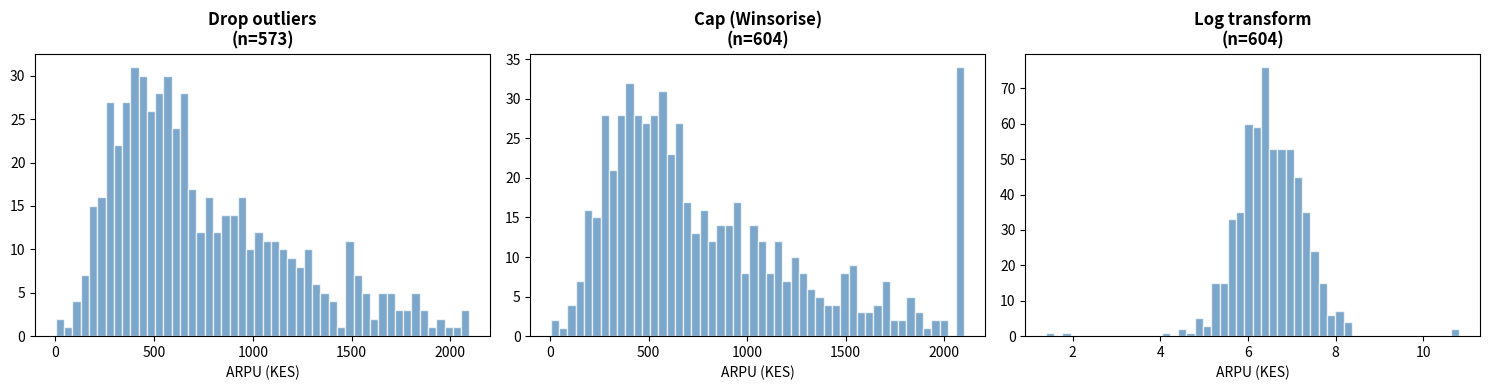

The script that saved this image: (Note: this script raises an exception after producing the figure.)
import numpy as np
import pandas as pd
import matplotlib
matplotlib.use('Agg')
import matplotlib.pyplot as plt

np.random.seed(5)
N = 600
# Safaricom subscriber database with duplicates
df = pd.DataFrame({
    'subscriber_id': list(range(1, N+1)) + [100, 250, 400, 500],
    'msisdn':        ['07' + str(np.random.randint(10000000,99999999)) for _ in range(N)] +
                     ['0712345678','0723456789','0734567890','0745678901'],
    'data_gb':       np.concatenate([np.random.lognormal(1, 0.8, N), [0.001, 500, 0.0, 250]]),  # outliers
    'arpu_kes':      np.concatenate([np.random.lognormal(6.5, 0.7, N), [5, 50000, 3, 48000]]),
})

print(f'Total rows:          {len(df)}')
print(f'Duplicate sub IDs:   {df.duplicated(subset="subscriber_id").sum()}')
print(f'Duplicate MSISDNs:   {df.duplicated(subset="msisdn").sum()}')
print(f'Duplicate full rows: {df.duplicated().sum()}')

import numpy as np
import pandas as pd
import matplotlib
matplotlib.use('Agg')
import matplotlib.pyplot as plt

np.random.seed(5)
N = 600
df = pd.DataFrame({
    'data_gb':  np.concatenate([np.random.lognormal(1, 0.8, N), [0.001, 500, 0.0, 250]]),
    'arpu_kes': np.concatenate([np.random.lognormal(6.5, 0.7, N), [5, 50000, 3, 48000]]),
})

# IQR method for outlier detection
def iqr_bounds(series):
    q1, q3 = series.quantile(0.25), series.quantile(0.75)
    iqr = q3 - q1
    return q1 - 1.5*iqr, q3 + 1.5*iqr

# Z-score method
def zscore_outliers(series, threshold=3):
    return ((series - series.mean()) / series.std()).abs() > threshold

for col in ['data_gb', 'arpu_kes']:
    lo, hi = iqr_bounds(df[col])
    n_iqr = ((df[col] < lo) | (df[col] > hi)).sum()
    n_z   = zscore_outliers(df[col]).sum()
    print(f'{col:12s}  IQR outliers: {n_iqr:3d}  Z-score outliers: {n_z:3d}  '
          f'bounds=[{lo:.1f}, {hi:.1f}]')

import numpy as np
import pandas as pd
import matplotlib
matplotlib.use('Agg')
import matplotlib.pyplot as plt

np.random.seed(5)
N = 600
arpu = np.concatenate([np.random.lognormal(6.5,0.7,N), [5,50000,3,48000]])
df = pd.DataFrame({'arpu_kes': arpu})

q1, q3 = df['arpu_kes'].quantile(0.25), df['arpu_kes'].quantile(0.75)
iqr = q3 - q1
lo, hi = q1 - 1.5*iqr, q3 + 1.5*iqr

strategies = {
    'Drop outliers':    df[df['arpu_kes'].between(lo, hi)]['arpu_kes'],
    'Cap (Winsorise)':  df['arpu_kes'].clip(lo, hi),
    'Log transform':    np.log1p(df['arpu_kes']),
}

fig, axes = plt.subplots(1, 3, figsize=(15, 4))
for ax, (name, vals) in zip(axes, strategies.items()):
    ax.hist(vals, bins=50, color='steelblue', alpha=0.7, edgecolor='white')
    ax.set_title(f'{name}\n(n={len(vals)})', fontweight='bold')
    ax.set_xlabel('ARPU (KES)')
plt.tight_layout()
fig.savefig('/tmp/day06_outliers.png', dpi=120)
print('Saved /tmp/day06_outliers.png')
plt.close()

# Your code here
